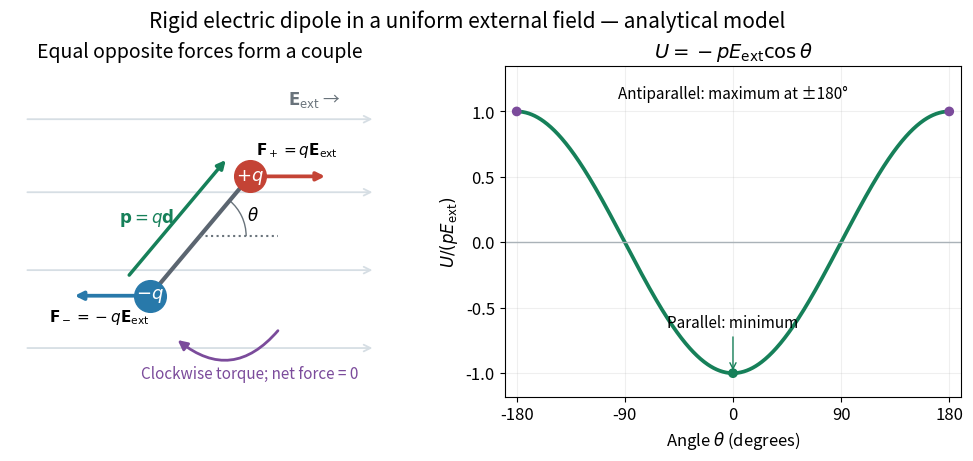

Source code (Python): (Note: this script raises an exception after producing the figure.)
"""Rigid neutral dipole and orientation energy; analytical model, not data.

Tested with Python 3.14.4, NumPy 2.3.5, Matplotlib 3.10.7.
Run from _media; the PNG is written to the current working directory.
"""
from pathlib import Path

import matplotlib.pyplot as plt
from matplotlib.patches import Arc, FancyArrowPatch
import numpy as np

plt.rcParams.update({'font.size': 12, 'axes.titlesize': 14, 'figure.facecolor': 'white'})
fig, (geometry, energy) = plt.subplots(1, 2, figsize=(10, 4.5), layout='constrained')
fig.suptitle('Rigid electric dipole in a uniform external field — analytical model', fontsize=15)
angle = np.deg2rad(50)
u = np.array([np.cos(angle), np.sin(angle)])
minus, plus = -0.8 * u, 0.8 * u
for y in [-1.15, -0.35, 0.45, 1.2]:
    geometry.annotate('', (1.8, y), (-1.8, y),
                      arrowprops={'arrowstyle': '->', 'color': '#d6dee4', 'lw': 1.3}, zorder=0)
geometry.plot([minus[0], plus[0]], [minus[1], plus[1]], color='#5b6570', lw=3)
geometry.scatter(*minus, s=520, color='#2879aa', zorder=4)
geometry.scatter(*plus, s=520, color='#c44335', zorder=4)
for pos, label in [(minus, r'$-q$'), (plus, r'$+q$')]:
    geometry.text(*pos, label, color='white', ha='center', va='center', fontsize=13, zorder=5)
geometry.annotate('', minus + [-0.8, 0], minus + [-0.12, 0],
                  arrowprops={'arrowstyle': '-|>', 'color': '#2879aa', 'lw': 2.7})
geometry.annotate('', plus + [0.8, 0], plus + [0.12, 0],
                  arrowprops={'arrowstyle': '-|>', 'color': '#c44335', 'lw': 2.7})
geometry.text(-1.55, -0.88, r'$\mathbf{F}_-=-q\mathbf{E}_{\rm ext}$', fontsize=11)
geometry.text(0.58, 0.84, r'$\mathbf{F}_+=q\mathbf{E}_{\rm ext}$', fontsize=11)
offset = np.array([-0.23, 0.19])
geometry.annotate('', plus + offset, minus + offset,
                  arrowprops={'arrowstyle': '-|>', 'color': '#168059', 'lw': 2.5})
geometry.text(-0.83, 0.14, r'$\mathbf{p}=q\mathbf{d}$', color='#168059')
geometry.plot([0, 0.8], [0, 0], ls=':', color='#69737b')
geometry.add_patch(Arc((0, 0), 0.95, 0.95, theta1=0, theta2=50, color='#69737b'))
geometry.text(0.48, 0.16, r'$\theta$')
geometry.add_patch(FancyArrowPatch((0.82, -0.95), (-0.25, -1.05),
                                  connectionstyle='arc3,rad=-0.5', arrowstyle='-|>',
                                  mutation_scale=14, color='#7b4b9b', lw=2))
geometry.text(-0.6, -1.46, 'Clockwise torque; net force = 0', color='#7b4b9b', fontsize=11)
geometry.text(0.9, 1.35, r'$\mathbf{E}_{\rm ext}$ →', color='#69737b')
geometry.set(xlim=(-1.95, 1.95), ylim=(-1.65, 1.75), aspect='equal')
geometry.set_title('Equal opposite forces form a couple')
geometry.axis('off')

theta = np.linspace(-180, 180, 721)
energy.plot(theta, -np.cos(np.deg2rad(theta)), color='#168059', lw=2.7)
energy.scatter([0, 180, -180], [-1, 1, 1], color=['#168059', '#7b4b9b', '#7b4b9b'], zorder=4)
energy.axhline(0, color='#aab2b8', lw=1)
energy.annotate('Parallel: minimum', (0, -1), (0, -0.65), ha='center',
                arrowprops={'arrowstyle': '->', 'color': '#168059'}, fontsize=11)
energy.text(0, 1.1, 'Antiparallel: maximum at ±180°', ha='center', fontsize=11)
energy.set(xlim=(-190, 190), ylim=(-1.18, 1.35), xlabel=r'Angle $\theta$ (degrees)',
           ylabel=r'$U/(pE_{\rm ext})$', title=r'$U=-pE_{\rm ext}\cos\theta$')
energy.set_xticks([-180, -90, 0, 90, 180])
energy.grid(alpha=0.2)
fig.savefig(Path(__file__).with_suffix('.png').name, dpi=120, facecolor='white', transparent=False)
plt.close(fig)
